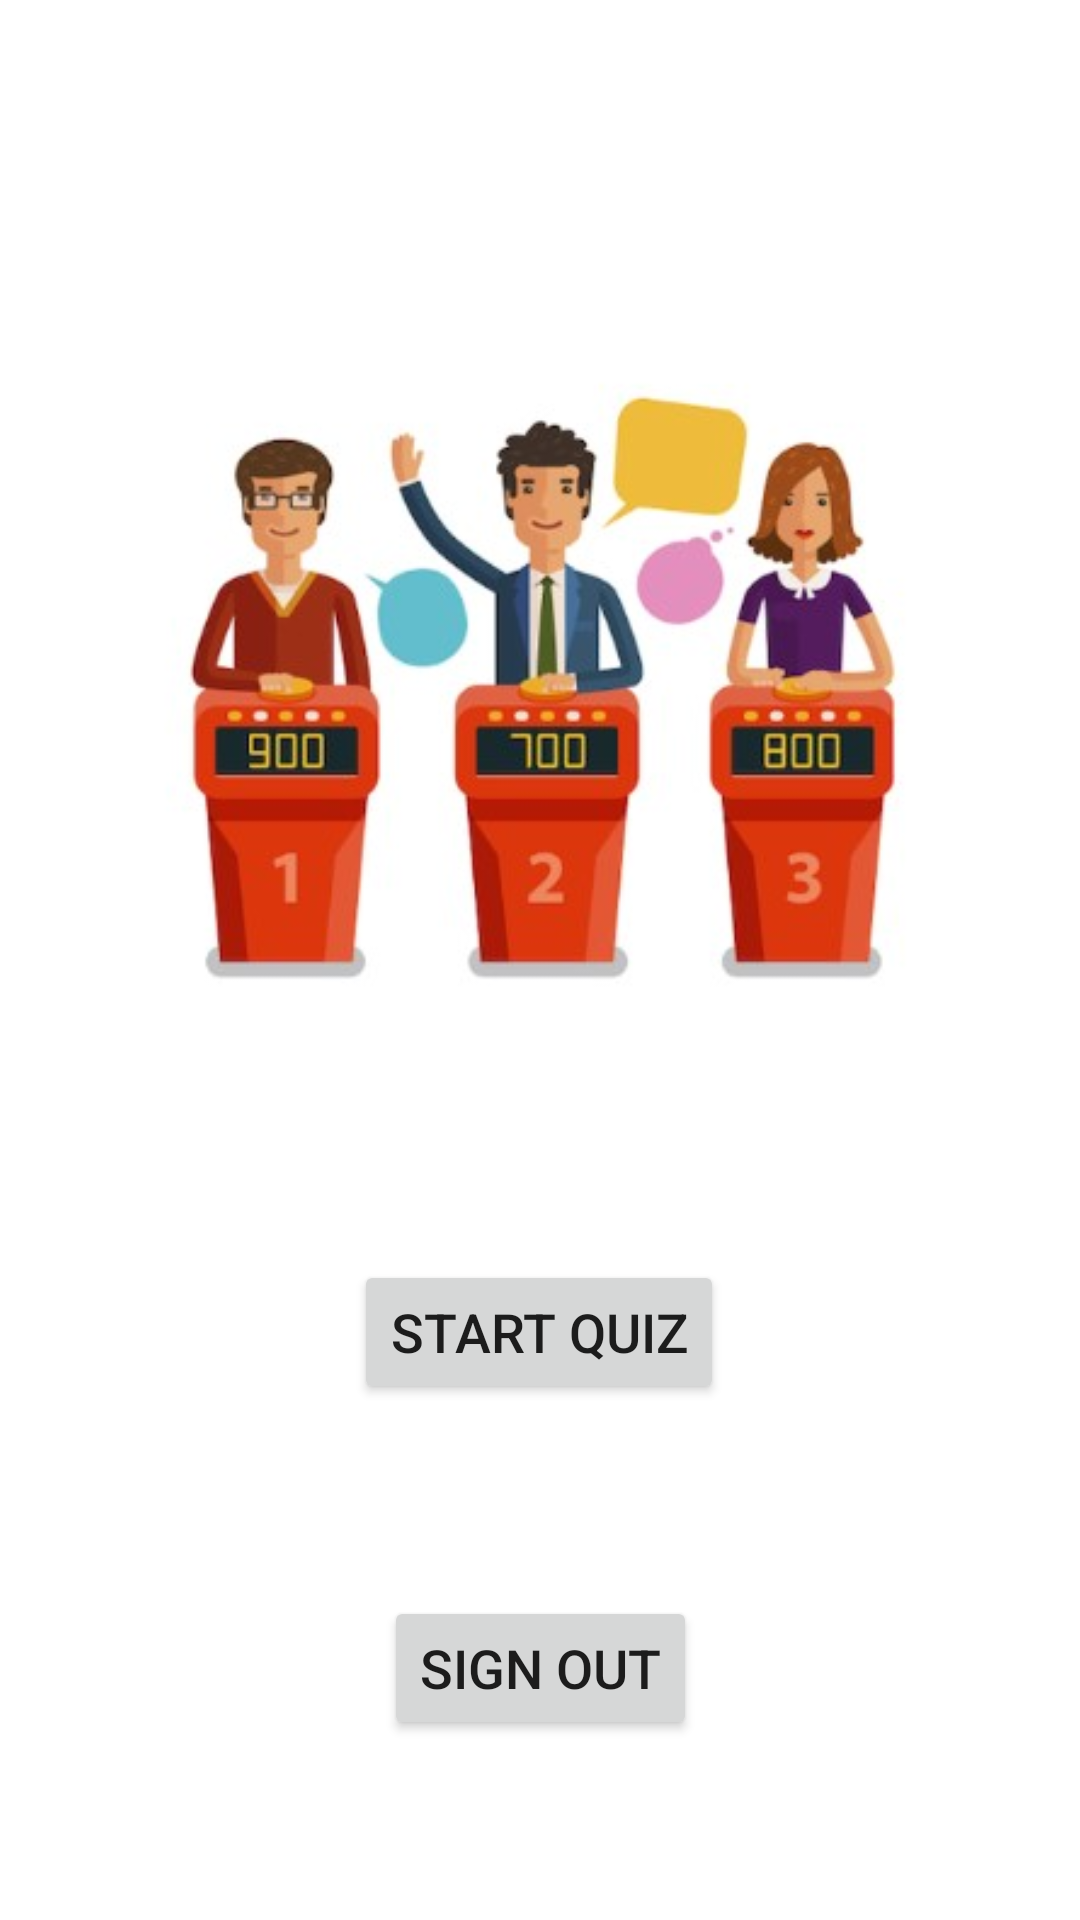

Layout XML and referenced resources for this Android screen:
<!-- AndroidManifest.xml: application theme Theme.QuizGameMVVM -->
<!-- res/layout/fragment_home.xml -->
<?xml version="1.0" encoding="utf-8"?>
<androidx.constraintlayout.widget.ConstraintLayout xmlns:android="http://schemas.android.com/apk/res/android"
    xmlns:app="http://schemas.android.com/apk/res-auto"
    xmlns:tools="http://schemas.android.com/tools"
    android:layout_width="match_parent"
    android:layout_height="match_parent"
    tools:context=".MainActivity">

    <Button
        android:id="@+id/btnSignOut"
        android:layout_width="wrap_content"
        android:layout_height="wrap_content"
        android:layout_marginBottom="60dp"
        android:text="Sign Out"
        android:textSize="18sp"
        app:layout_constraintBottom_toBottomOf="parent"
        app:layout_constraintEnd_toEndOf="parent"
        app:layout_constraintStart_toStartOf="parent" />

    <ImageView
        android:id="@+id/imageView3"
        android:layout_width="300dp"
        android:layout_height="300dp"
        android:layout_marginTop="80dp"
        app:layout_constraintEnd_toEndOf="parent"
        app:layout_constraintHorizontal_bias="0.495"
        app:layout_constraintStart_toStartOf="parent"
        app:layout_constraintTop_toTopOf="parent"
        app:srcCompat="@drawable/image_splash" />

    <Button
        android:id="@+id/btnStartQuiz"
        android:layout_width="wrap_content"
        android:layout_height="wrap_content"
        android:layout_marginTop="40dp"
        android:text="START QUIZ"
        android:textSize="18sp"
        app:layout_constraintEnd_toEndOf="parent"
        app:layout_constraintHorizontal_bias="0.498"
        app:layout_constraintStart_toStartOf="parent"
        app:layout_constraintTop_toBottomOf="@+id/imageView3" />
</androidx.constraintlayout.widget.ConstraintLayout>
<!-- resources referenced by this layout -->
<resources>
  <!-- drawable image_splash: jpg bitmap (drawable, 24052 bytes) -->
  <style name="Theme.QuizGameMVVM" parent="Theme.MaterialComponents.DayNight.DarkActionBar">
          
          <item name="colorPrimary">@color/orange</item>
          <item name="colorPrimaryVariant">@color/orange</item>
          <item name="colorOnPrimary">@color/white</item>
          
          <item name="colorSecondary">@color/teal_200</item>
          <item name="colorSecondaryVariant">@color/teal_700</item>
          <item name="colorOnSecondary">@color/black</item>
          
          <item name="android:statusBarColor">?attr/colorPrimaryVariant</item>
          
      </style>
  <color name="orange">#FE5723</color>
  <color name="white">#FFFFFFFF</color>
  <color name="teal_200">#FF03DAC5</color>
  <color name="teal_700">#FF018786</color>
  <color name="black">#FF000000</color>
</resources>
